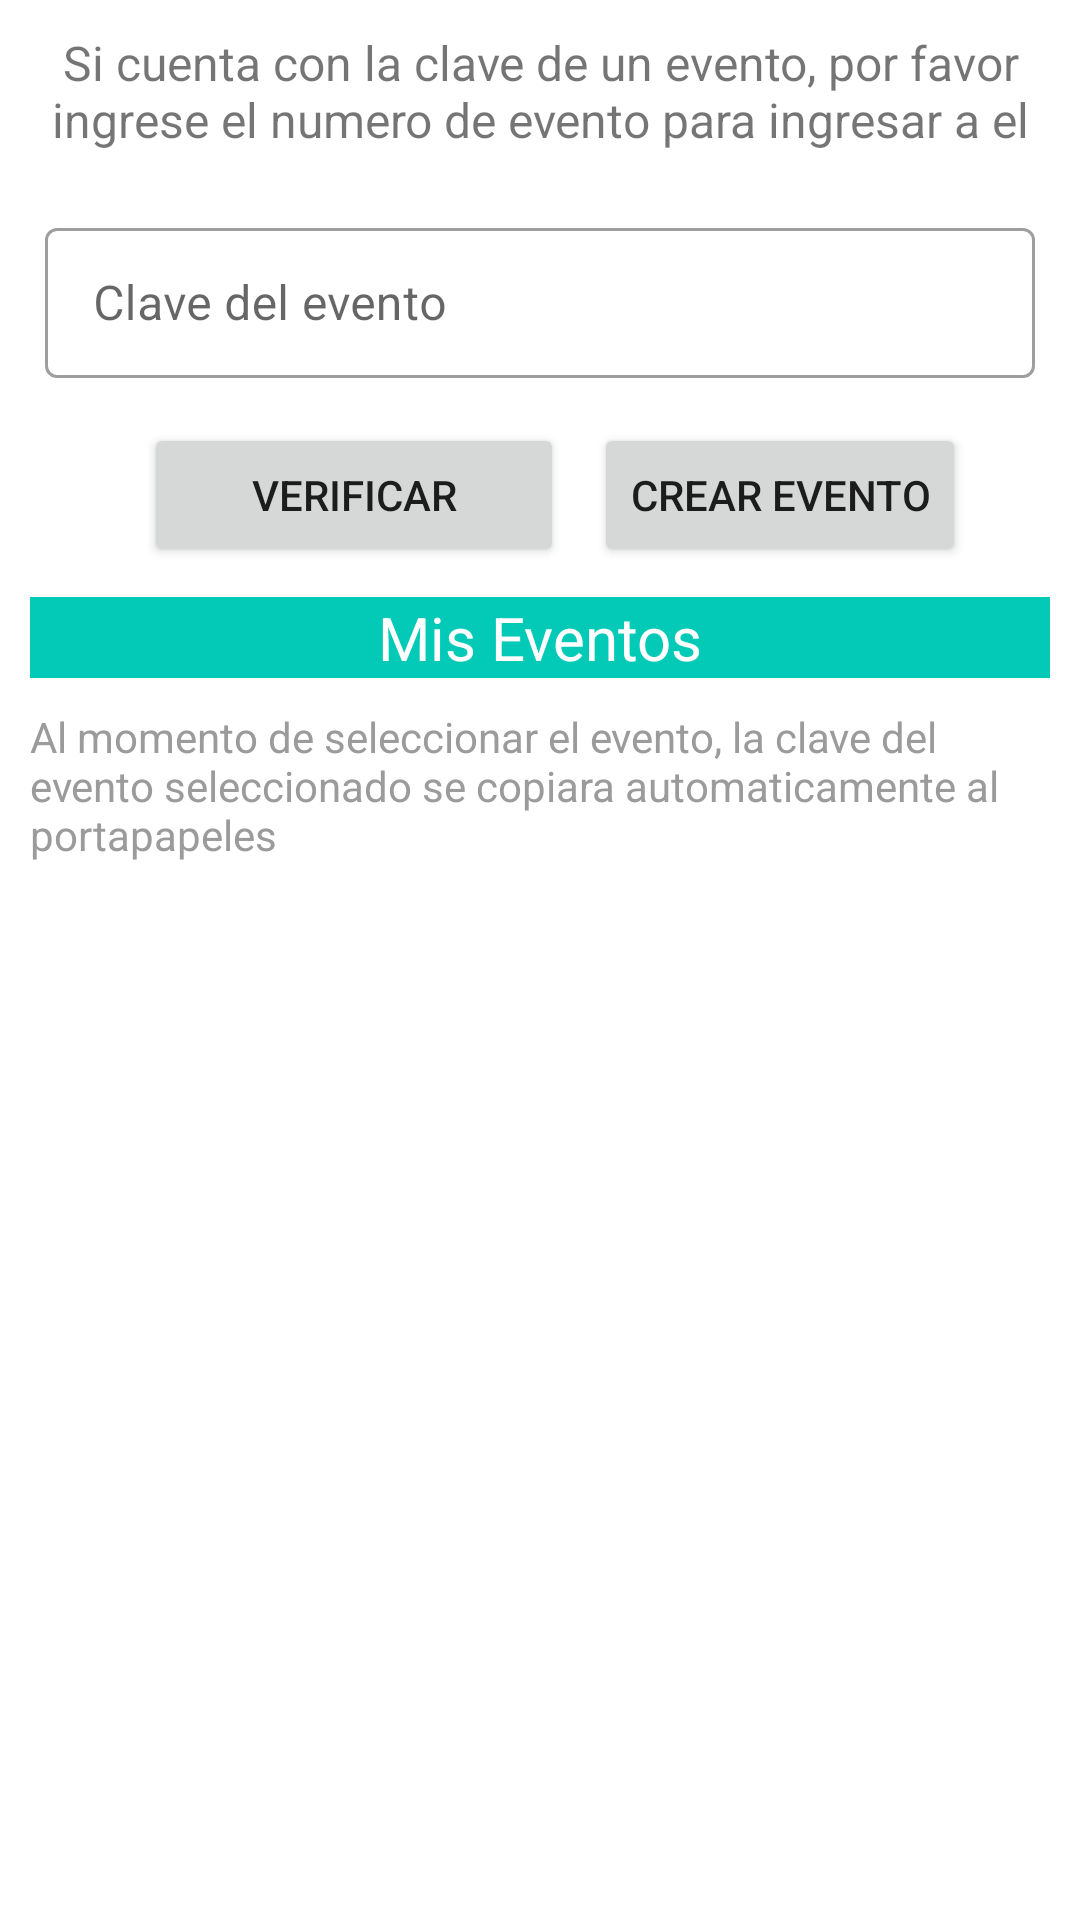

Produce the Android XML layout that renders to this screen, including the resource entries it uses.
<!-- AndroidManifest.xml: application theme Theme.LADM_U4_Practica2_AlbumFotografico_CarlosyCarlos -->
<!-- res/layout/activity_selector.xml -->
<?xml version="1.0" encoding="utf-8"?>
<LinearLayout xmlns:android="http://schemas.android.com/apk/res/android"
    xmlns:tools="http://schemas.android.com/tools"
    android:layout_width="match_parent"
    android:layout_height="match_parent"
    android:layout_margin="20dp"
    android:orientation="vertical"
    tools:context=".Selector">

    <TextView
        android:layout_width="match_parent"
        android:layout_height="wrap_content"
        android:layout_marginBottom="15dp"
        android:text="@string/keySelectorRemainder"
        android:textAlignment="center"
        android:layout_marginTop="10sp"
        android:textSize="16sp" />

    <com.google.android.material.textfield.TextInputLayout
        style="@style/Widget.MaterialComponents.TextInputLayout.OutlinedBox"
        android:layout_width="match_parent"
        android:layout_height="wrap_content"
        android:layout_marginHorizontal="10dp"
        android:layout_marginBottom="10dp"
        android:hint="@string/eventID"
        android:padding="5dp">

        <com.google.android.material.textfield.TextInputEditText
            android:id="@+id/idEvento"
            android:layout_width="match_parent"
            android:layout_height="50sp"
            android:textSize="16sp" />
    </com.google.android.material.textfield.TextInputLayout>

    <LinearLayout
        android:layout_width="match_parent"
        android:layout_height="wrap_content"
        android:gravity="center">

        <Button
            android:id="@+id/checkEvent"
            android:layout_width="140sp"
            android:layout_height="wrap_content"
            android:layout_marginHorizontal="10dp"
            android:text="@string/checkEvent" />

        <Button
            android:id="@+id/btnCreateSl"
            android:layout_width="wrap_content"
            android:layout_height="wrap_content"
            android:layout_gravity="center"
            android:text="@string/buttonTextSelector" />


    </LinearLayout>

    <LinearLayout
        android:layout_width="match_parent"
        android:layout_height="wrap_content"
        android:layout_marginTop="10sp"
        android:orientation="vertical">

        <TextView
            android:id="@+id/textView2"
            android:layout_width="match_parent"
            android:layout_height="wrap_content"
            android:layout_marginHorizontal="10dp"
            android:layout_marginBottom="5dp"
            android:background="#03CAB7"
            android:text="@string/mis_eventosSelector"
            android:textAlignment="center"
            android:textColor="@color/white"
            android:textSize="20sp" />

        <TextView
            android:layout_width="match_parent"
            android:layout_height="wrap_content"
            android:layout_marginStart="10sp"
            android:layout_marginTop="5dp"
            android:text="@string/indicationsMessage"
            android:textColor="@color/gray" />

        <ListView
            android:id="@+id/listaEventosPersonal"
            android:layout_width="match_parent"
            android:layout_height="wrap_content" />
    </LinearLayout>


</LinearLayout>
<!-- resources referenced by this layout -->
<resources>
  <color name="gray">#9b9b9b</color>
  <color name="white">#FFFFFFFF</color>
  <string name="buttonTextSelector">Crear evento</string>
  <string name="checkEvent">Verificar </string>
  <string name="eventID">Clave del evento </string>
  <string name="indicationsMessage">
          Al momento de seleccionar el evento, la clave del evento seleccionado se copiara automaticamente al portapapeles
      </string>
  <string name="keySelectorRemainder">Si cuenta con la clave de un evento, por favor ingrese el numero de evento para ingresar a el</string>
  <string name="mis_eventosSelector">Mis Eventos</string>
  <style name="Theme.LADM_U4_Practica2_AlbumFotografico_CarlosyCarlos" parent="Theme.MaterialComponents.DayNight.DarkActionBar">
          
          <item name="colorPrimary">@color/purple_500</item>
          <item name="colorPrimaryVariant">@color/purple_700</item>
          <item name="colorOnPrimary">@color/white</item>
          
          <item name="colorSecondary">@color/teal_200</item>
          <item name="colorSecondaryVariant">@color/teal_700</item>
          <item name="colorOnSecondary">@color/black</item>
          
          <item name="android:statusBarColor" tools:targetApi="l">?attr/colorPrimaryVariant</item>
          
      </style>
  <color name="purple_500">#BD6C52</color>
  <color name="purple_700">#0A0A0B</color>
  <color name="teal_200">#FF03DAC5</color>
  <color name="teal_700">#FF018786</color>
  <color name="black">#FF000000</color>
</resources>
